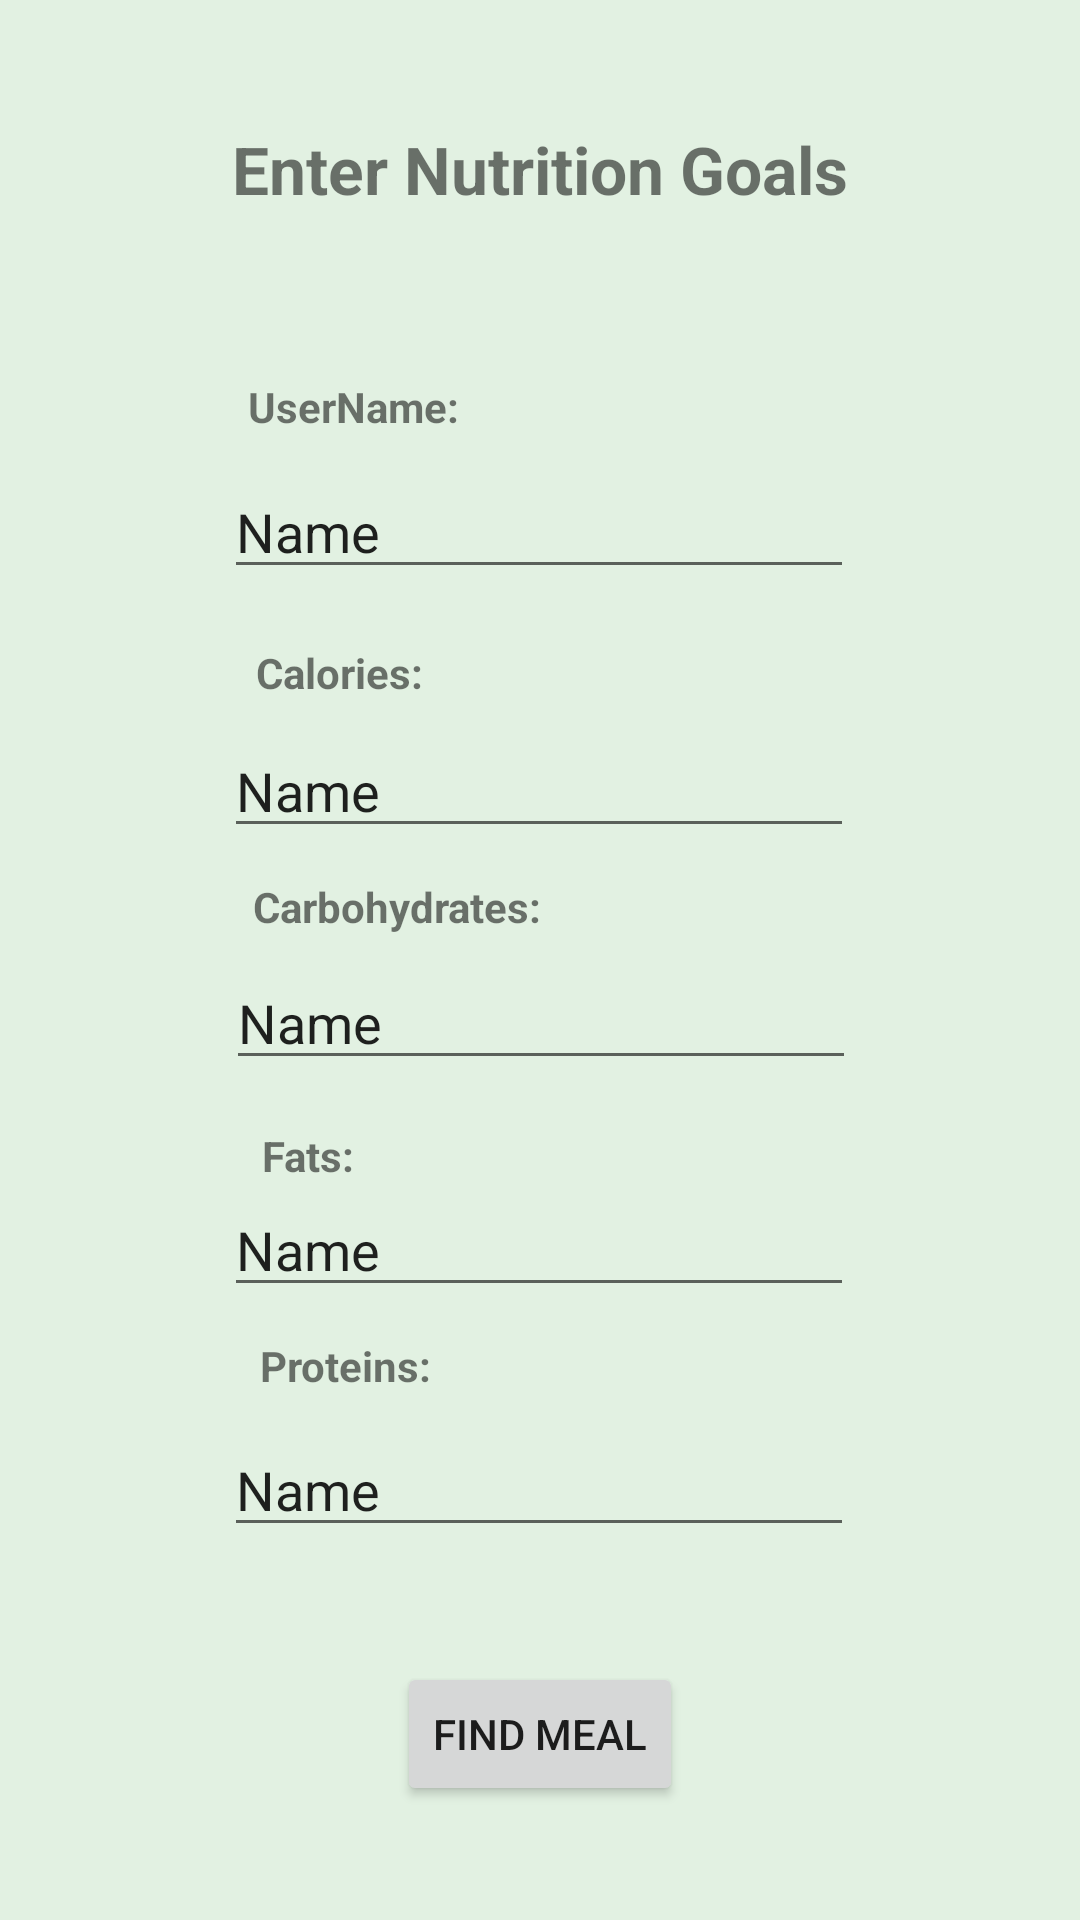

Layout XML and referenced resources for this Android screen:
<!-- AndroidManifest.xml: application theme Theme.FitnessAndNutritionBuddy -->
<!-- res/layout/fragment_user_profile.xml -->
<?xml version="1.0" encoding="utf-8"?>
<androidx.constraintlayout.widget.ConstraintLayout xmlns:android="http://schemas.android.com/apk/res/android"
    xmlns:app="http://schemas.android.com/apk/res-auto"
    xmlns:tools="http://schemas.android.com/tools"
    android:layout_width="match_parent"
    android:layout_height="match_parent"
    android:background="#E2F1E2"
    tools:context=".UserProfileFragment">

    

    <EditText
        android:id="@+id/editTextTextUserProfileCalories"
        android:layout_width="wrap_content"
        android:layout_height="wrap_content"
        android:ems="10"
        android:inputType="number"
        android:text="Name"
        app:layout_constraintBottom_toBottomOf="parent"
        app:layout_constraintEnd_toEndOf="parent"
        app:layout_constraintHorizontal_bias="0.497"
        app:layout_constraintStart_toStartOf="parent"
        app:layout_constraintTop_toBottomOf="@+id/editTextTextUserProfileName"
        app:layout_constraintVertical_bias="0.112" />

    <EditText
        android:id="@+id/editTextTextUserProfileName"
        android:layout_width="wrap_content"
        android:layout_height="wrap_content"
        android:ems="10"
        android:inputType="textPersonName"
        android:text="Name"
        app:layout_constraintBottom_toBottomOf="parent"
        app:layout_constraintEnd_toEndOf="parent"
        app:layout_constraintHorizontal_bias="0.497"
        app:layout_constraintStart_toStartOf="parent"
        app:layout_constraintTop_toTopOf="parent"
        app:layout_constraintVertical_bias="0.259" />

    <TextView
        android:id="@+id/textViewUserName"
        android:layout_width="127dp"
        android:layout_height="23dp"
        android:text="UserName:"
        android:textStyle="bold"
        app:layout_constraintBottom_toTopOf="@+id/editTextTextUserProfileName"
        app:layout_constraintEnd_toEndOf="parent"
        app:layout_constraintHorizontal_bias="0.355"
        app:layout_constraintStart_toStartOf="parent"
        app:layout_constraintTop_toTopOf="parent"
        app:layout_constraintVertical_bias="0.954" />

    <TextView
        android:id="@+id/textViewCalories"
        android:layout_width="wrap_content"
        android:layout_height="wrap_content"
        android:text="Calories:"
        android:textStyle="bold"
        app:layout_constraintBottom_toTopOf="@+id/editTextTextUserProfileCalories"
        app:layout_constraintEnd_toEndOf="parent"
        app:layout_constraintHorizontal_bias="0.28"
        app:layout_constraintStart_toStartOf="parent"
        app:layout_constraintTop_toBottomOf="@+id/editTextTextUserProfileName"
        app:layout_constraintVertical_bias="0.705" />

    <TextView
        android:id="@+id/textViewCarbs"
        android:layout_width="wrap_content"
        android:layout_height="wrap_content"
        android:text="Carbohydrates:"
        android:textStyle="bold"
        app:layout_constraintBottom_toTopOf="@+id/editTextTextUserProfileCarbs"
        app:layout_constraintEnd_toEndOf="parent"
        app:layout_constraintHorizontal_bias="0.32"
        app:layout_constraintStart_toStartOf="parent"
        app:layout_constraintTop_toBottomOf="@+id/editTextTextUserProfileCalories"
        app:layout_constraintVertical_bias="0.594" />

    <EditText
        android:id="@+id/editTextTextUserProfileCarbs"
        android:layout_width="wrap_content"
        android:layout_height="wrap_content"
        android:ems="10"
        android:inputType="number"
        android:text="Name"
        app:layout_constraintBottom_toBottomOf="parent"
        app:layout_constraintEnd_toEndOf="parent"
        app:layout_constraintHorizontal_bias="0.502"
        app:layout_constraintStart_toStartOf="parent"
        app:layout_constraintTop_toBottomOf="@+id/editTextTextUserProfileCalories"
        app:layout_constraintVertical_bias="0.114" />

    <TextView
        android:id="@+id/textViewFats"
        android:layout_width="wrap_content"
        android:layout_height="wrap_content"
        android:layout_marginTop="16dp"
        android:text="Fats:"
        android:textStyle="bold"
        app:layout_constraintBottom_toTopOf="@+id/editTextTextUserProfileFats"
        app:layout_constraintEnd_toEndOf="parent"
        app:layout_constraintHorizontal_bias="0.265"
        app:layout_constraintStart_toStartOf="parent"
        app:layout_constraintTop_toBottomOf="@+id/editTextTextUserProfileCarbs" />

    <EditText
        android:id="@+id/editTextTextUserProfileFats"
        android:layout_width="wrap_content"
        android:layout_height="wrap_content"
        android:ems="10"
        android:inputType="number"
        android:text="Name"
        app:layout_constraintBottom_toBottomOf="parent"
        app:layout_constraintEnd_toEndOf="parent"
        app:layout_constraintHorizontal_bias="0.497"
        app:layout_constraintStart_toStartOf="parent"
        app:layout_constraintTop_toBottomOf="@+id/editTextTextUserProfileCarbs"
        app:layout_constraintVertical_bias="0.144" />

    <TextView
        android:id="@+id/textViewProteins"
        android:layout_width="wrap_content"
        android:layout_height="wrap_content"
        android:text="Proteins:"
        android:textStyle="bold"
        app:layout_constraintBottom_toTopOf="@+id/editTextTextUserProfileProteins"
        app:layout_constraintEnd_toEndOf="parent"
        app:layout_constraintHorizontal_bias="0.286"
        app:layout_constraintStart_toStartOf="parent"
        app:layout_constraintTop_toBottomOf="@+id/editTextTextUserProfileFats" />

    <EditText
        android:id="@+id/editTextTextUserProfileProteins"
        android:layout_width="wrap_content"
        android:layout_height="wrap_content"
        android:ems="10"
        android:inputType="number"
        android:text="Name"
        app:layout_constraintBottom_toBottomOf="parent"
        app:layout_constraintEnd_toEndOf="parent"
        app:layout_constraintHorizontal_bias="0.497"
        app:layout_constraintStart_toStartOf="parent"
        app:layout_constraintTop_toBottomOf="@+id/editTextTextUserProfileFats"
        app:layout_constraintVertical_bias="0.237" />

    <Button
        android:id="@+id/btnUserProfile"
        android:layout_width="wrap_content"
        android:layout_height="wrap_content"
        android:text="Find Meal"
        app:layout_constraintBottom_toBottomOf="parent"
        app:layout_constraintEnd_toEndOf="parent"
        app:layout_constraintStart_toStartOf="parent"
        app:layout_constraintTop_toBottomOf="@+id/editTextTextUserProfileProteins" />

    <TextView
        android:id="@+id/textViewUserProfileFragmentHeader"
        android:layout_width="208dp"
        android:layout_height="43dp"
        android:text="Enter Nutrition Goals"
        android:textAlignment="center"
        android:textStyle="bold"
        app:autoSizeTextType="uniform"
        app:layout_constraintBottom_toTopOf="@+id/textViewUserName"
        app:layout_constraintEnd_toEndOf="parent"
        app:layout_constraintStart_toStartOf="parent"
        app:layout_constraintTop_toTopOf="parent" />

</androidx.constraintlayout.widget.ConstraintLayout>
<!-- resources referenced by this layout -->
<resources>
  <style name="Theme.FitnessAndNutritionBuddy" parent="Theme.MaterialComponents.DayNight.DarkActionBar">
          
          <item name="colorPrimary">@color/purple_500</item>
          <item name="colorPrimaryVariant">@color/purple_700</item>
          <item name="colorOnPrimary">@color/white</item>
          
          <item name="colorSecondary">@color/teal_200</item>
          <item name="colorSecondaryVariant">@color/teal_700</item>
          <item name="colorOnSecondary">@color/black</item>
          
          <item name="android:statusBarColor" tools:targetApi="l">?attr/colorPrimaryVariant</item>
          
      </style>
  <!-- not gathered from this repository: default colours our renderer supplied (Android Studio template values) -->
  <color name="purple_500">#FF6200EE</color>
  <color name="purple_700">#FF3700B3</color>
  <color name="teal_200">#FF03DAC5</color>
  <color name="teal_700">#FF018786</color>
  <color name="black">#FF000000</color>
  <color name="white">#FFFFFFFF</color>
</resources>
